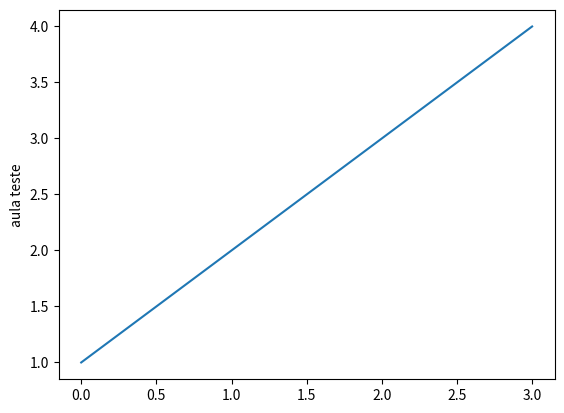

The script that saved this image:

import matplotlib.pyplot as plt

plt.plot([1, 2, 3, 4])
plt.ylabel('aula teste')
plt.show()